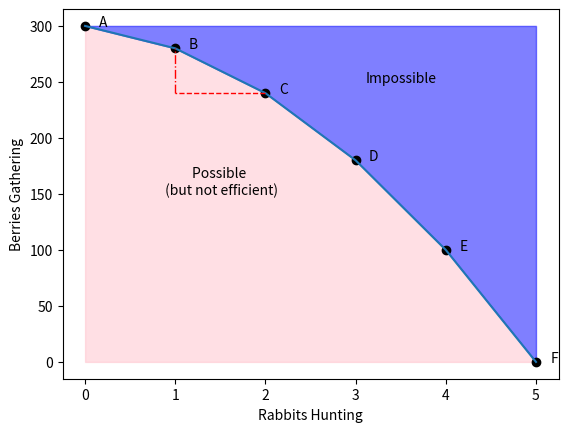

Python code for this plot:
import numpy
import matplotlib.pyplot as plt

economyData = numpy.array([5, 4, 3, 2, 1, 0])
economyDataObjectives = numpy.array([0, 100, 180, 240, 280, 300])


def createEconomyGraph(input_economy_data, input_economyDataObjectives):
    plt.plot(input_economy_data, input_economyDataObjectives)

    # get area under curve and fill it with transparent pink
    plt.fill_between(input_economy_data, input_economyDataObjectives, color='pink', alpha=0.5)

    # label the area under curve
    plt.text(1.5, 150, 'Possible \n (but not efficient)', horizontalalignment='center', fontsize=10)

    # get area over curve and fill it with transparent blue
    plt.fill_between(input_economy_data, input_economyDataObjectives.max(), input_economyDataObjectives, color='blue',
                     alpha=0.5)

    # label the area over curve
    plt.text(3.5, 250, 'Impossible', horizontalalignment='center', fontsize=10)

    plt.scatter(input_economy_data, input_economyDataObjectives, color='black')

    y_offset = 0.2
    x_offset = 0.2

    # label the points
    plt.text(0 + x_offset, 300 + y_offset, 'A', horizontalalignment='center', fontsize=10)
    plt.text(1 + x_offset, 280 + y_offset, 'B', horizontalalignment='center', fontsize=10)
    plt.text(2 + x_offset, 240 + y_offset, 'C', horizontalalignment='center', fontsize=10)
    plt.text(3 + x_offset, 180 + y_offset, 'D', horizontalalignment='center', fontsize=10)
    plt.text(4 + x_offset, 100 + y_offset, 'E', horizontalalignment='center', fontsize=10)
    plt.text(5 + x_offset, 0 + y_offset, 'F', horizontalalignment='center', fontsize=10)

    plt.xlabel('Rabbits Hunting')
    plt.ylabel('Berries Gathering')


def find_Slope(x1, y1, x2, y2):
    inner_slope = (y2 - y1) / (x2 - x1)
    # mark the horizontal and vertical line of slope
    plt.plot([x1, x2], [y1, y1], color='red', linestyle='--', linewidth=1)
    plt.plot([x2, x2], [y1, y2], color='red', linestyle='-.', linewidth=1)

    return inner_slope


# Press the green button in the gutter to run the script.
if __name__ == '__main__':
    createEconomyGraph(economyData, economyDataObjectives)
    slope = find_Slope(2, 240, 1, 280)
    plt.show()
    print(slope)

# See PyCharm help at https://www.jetbrains.com/help/pycharm/
